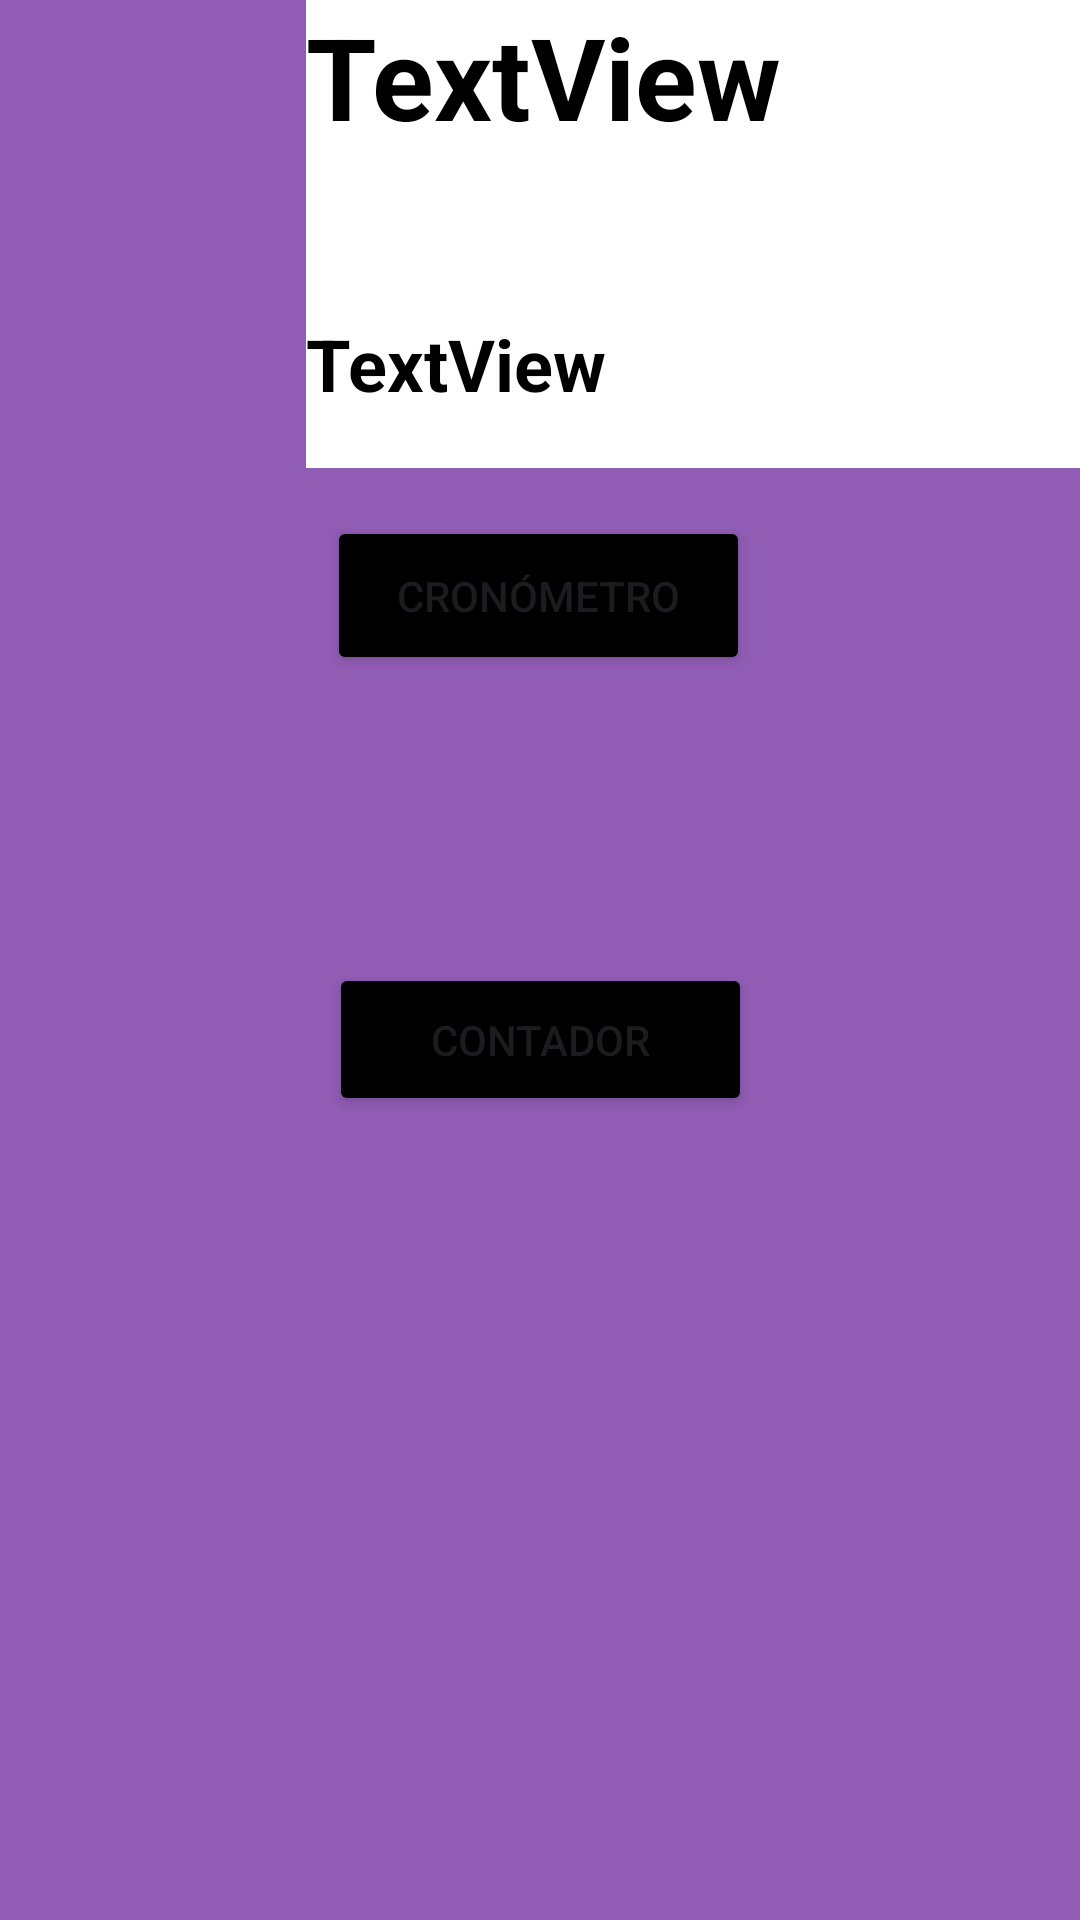

This screen was rendered from an Android layout file. Write that file and the resources it references.
<!-- AndroidManifest.xml: application theme Theme.Lab2_Jaramillo_20190674 -->
<!-- res/layout/activity_main2.xml -->
<?xml version="1.0" encoding="utf-8"?>
<androidx.constraintlayout.widget.ConstraintLayout xmlns:android="http://schemas.android.com/apk/res/android"
    xmlns:app="http://schemas.android.com/apk/res-auto"
    xmlns:tools="http://schemas.android.com/tools"
    android:layout_width="match_parent"
    android:layout_height="match_parent"
    android:background="#905CB4"
    tools:context=".MainActivity2">


    <LinearLayout
        android:id="@+id/linearLayout3"
        android:layout_width="258dp"
        android:layout_height="156dp"
        android:orientation="vertical"
        app:layout_constraintEnd_toEndOf="parent"
        app:layout_constraintTop_toTopOf="parent">


        <TextView
            android:id="@+id/Usuario"
            android:layout_width="293dp"
            android:layout_height="105dp"
            android:textSize="38sp"
            android:textStyle="bold"
            android:textColor="#000000"
            android:background="#FFFFFF"
            android:text="TextView" />

        <TextView
            android:id="@+id/NombreApellido"
            android:layout_width="292dp"
            android:layout_height="51dp"
            android:background="#FFFFFF"
            android:textStyle="bold"
            android:textSize="24sp"
            android:textColor="#000000"
            android:text="TextView" />


    </LinearLayout>

    <Button
        android:id="@+id/button3"
        android:layout_width="141dp"
        android:layout_height="53dp"
        android:layout_marginBottom="96dp"
        android:text="Cronómetro"
        android:backgroundTint="#000000"
        android:onClick="cronometro"
        app:layout_constraintBottom_toTopOf="@+id/button4"
        app:layout_constraintEnd_toEndOf="parent"
        app:layout_constraintHorizontal_bias="0.498"
        app:layout_constraintStart_toStartOf="parent" />

    <Button
        android:id="@+id/button4"
        android:layout_width="141dp"
        android:layout_height="51dp"
        android:layout_marginBottom="268dp"
        android:text="Contador"
        android:onClick="Contador"
        android:backgroundTint="#000000"
        app:layout_constraintBottom_toBottomOf="parent"
        app:layout_constraintEnd_toEndOf="parent"
        app:layout_constraintStart_toStartOf="parent" />

    <ImageView
        android:id="@+id/imageView"
        android:layout_width="174dp"
        android:layout_height="160dp"
        app:layout_constraintEnd_toStartOf="@+id/linearLayout3"
        app:layout_constraintHorizontal_bias="1.0"
        app:layout_constraintStart_toStartOf="parent"
        app:layout_constraintTop_toTopOf="parent"
        app:srcCompat="@drawable/persona" />
</androidx.constraintlayout.widget.ConstraintLayout>
<!-- resources referenced by this layout -->
<resources>
  <style name="Theme.Lab2_Jaramillo_20190674" parent="Base.Theme.Lab2_Jaramillo_20190674" />
  <style name="Base.Theme.Lab2_Jaramillo_20190674" parent="Theme.Material3.DayNight">
          
          
          <item name="windowActionBar">false</item> 
          <item name="windowNoTitle">true</item> 
      </style>
</resources>
